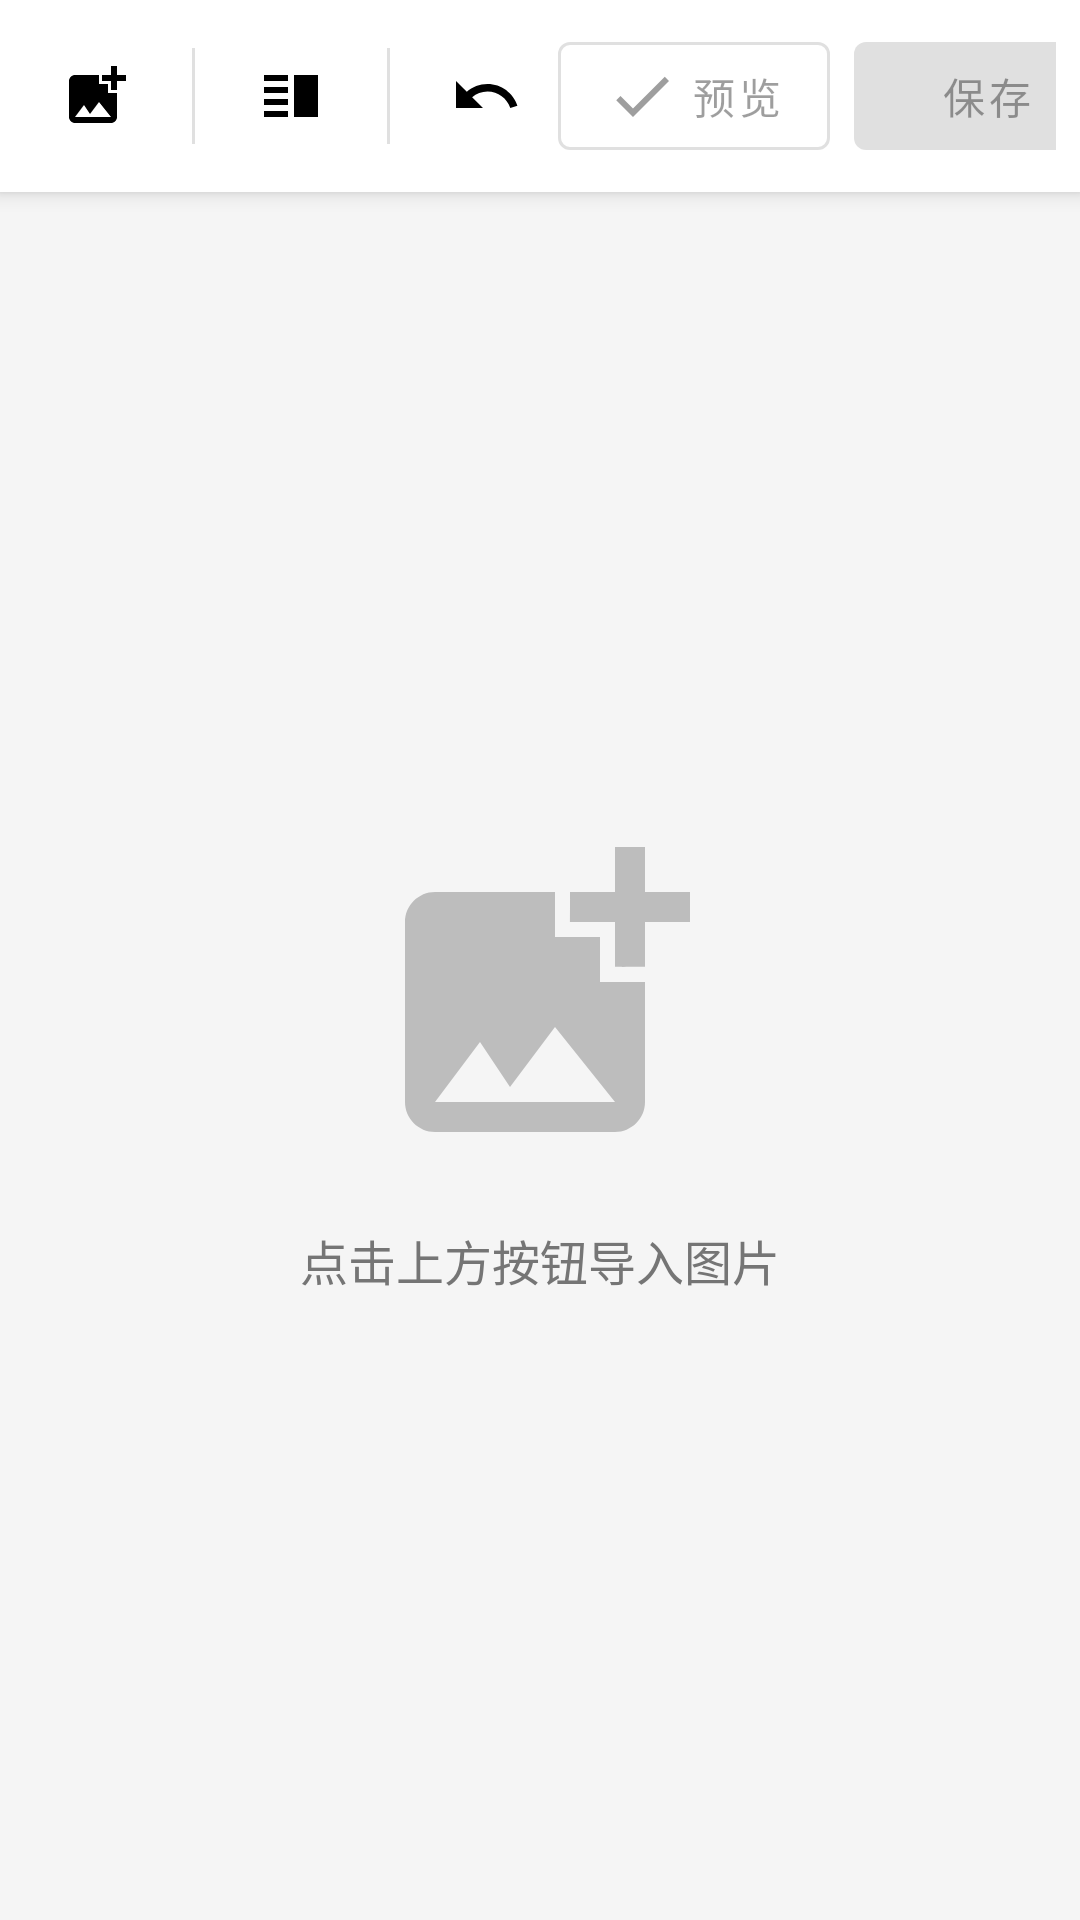

Write the Android layout XML for this screen, with the resource values it uses.
<!-- AndroidManifest.xml: application theme Theme.ImageStitcher -->
<!-- res/layout/activity_main.xml -->
<?xml version="1.0" encoding="utf-8"?>
<androidx.constraintlayout.widget.ConstraintLayout xmlns:android="http://schemas.android.com/apk/res/android"
    xmlns:app="http://schemas.android.com/apk/res-auto"
    xmlns:tools="http://schemas.android.com/tools"
    android:layout_width="match_parent"
    android:layout_height="match_parent"
    android:background="#F5F5F5">

    
    <LinearLayout
        android:id="@+id/toolbar"
        android:layout_width="match_parent"
        android:layout_height="wrap_content"
        android:orientation="horizontal"
        android:padding="8dp"
        android:background="@android:color/white"
        android:elevation="4dp"
        android:gravity="center_vertical"
        app:layout_constraintTop_toTopOf="parent">

        <ImageButton
            android:id="@+id/btnImport"
            android:layout_width="48dp"
            android:layout_height="48dp"
            android:src="@drawable/ic_add_photo"
            android:background="?attr/selectableItemBackgroundBorderless"
            android:contentDescription="导入图片" />

        <View
            android:layout_width="1dp"
            android:layout_height="32dp"
            android:layout_marginStart="8dp"
            android:layout_marginEnd="8dp"
            android:background="#E0E0E0" />

        <ImageButton
            android:id="@+id/btnToggleOrientation"
            android:layout_width="48dp"
            android:layout_height="48dp"
            android:src="@drawable/ic_horizontal"
            android:background="?attr/selectableItemBackgroundBorderless"
            android:contentDescription="切换方向" />

        <View
            android:layout_width="1dp"
            android:layout_height="32dp"
            android:layout_marginStart="8dp"
            android:layout_marginEnd="8dp"
            android:background="#E0E0E0" />

        <ImageButton
            android:id="@+id/btnUndo"
            android:layout_width="48dp"
            android:layout_height="48dp"
            android:src="@drawable/ic_undo"
            android:background="?attr/selectableItemBackgroundBorderless"
            android:enabled="false"
            android:contentDescription="撤销" />

        <Space
            android:layout_width="0dp"
            android:layout_height="1dp"
            android:layout_weight="1" />

        <com.google.android.material.button.MaterialButton
            android:id="@+id/btnPreview"
            android:layout_width="wrap_content"
            android:layout_height="wrap_content"
            android:text="预览"
            android:enabled="false"
            android:layout_marginEnd="8dp"
            app:icon="@drawable/ic_preview"
            style="@style/Widget.MaterialComponents.Button.OutlinedButton" />

        <com.google.android.material.button.MaterialButton
            android:id="@+id/btnSave"
            android:layout_width="wrap_content"
            android:layout_height="wrap_content"
            android:text="保存"
            android:enabled="false"
            app:icon="@drawable/ic_save" />

    </LinearLayout>

    
    <androidx.recyclerview.widget.RecyclerView
        android:id="@+id/recyclerView"
        android:layout_width="match_parent"
        android:layout_height="0dp"
        android:clipToPadding="false"
        android:padding="8dp"
        android:visibility="visible"
        app:layout_constraintTop_toBottomOf="@id/toolbar"
        app:layout_constraintBottom_toBottomOf="parent" />

    
    <LinearLayout
        android:id="@+id/emptyView"
        android:layout_width="wrap_content"
        android:layout_height="wrap_content"
        android:orientation="vertical"
        android:gravity="center"
        android:visibility="visible"
        app:layout_constraintTop_toBottomOf="@id/toolbar"
        app:layout_constraintBottom_toBottomOf="parent"
        app:layout_constraintStart_toStartOf="parent"
        app:layout_constraintEnd_toEndOf="parent">

        <ImageView
            android:layout_width="120dp"
            android:layout_height="120dp"
            android:src="@drawable/ic_add_photo"
            android:tint="#BDBDBD"
            android:contentDescription="空状态" />

        <TextView
            android:layout_width="wrap_content"
            android:layout_height="wrap_content"
            android:text="点击上方按钮导入图片"
            android:textSize="16sp"
            android:textColor="#757575"
            android:layout_marginTop="16dp" />

    </LinearLayout>

    
    <ProgressBar
        android:id="@+id/progressBar"
        android:layout_width="wrap_content"
        android:layout_height="wrap_content"
        android:visibility="gone"
        app:layout_constraintTop_toTopOf="parent"
        app:layout_constraintBottom_toBottomOf="parent"
        app:layout_constraintStart_toStartOf="parent"
        app:layout_constraintEnd_toEndOf="parent" />

</androidx.constraintlayout.widget.ConstraintLayout>
<!-- resources referenced by this layout -->
<resources>
  <!-- drawable ic_add_photo (drawable) -->
  <?xml version="1.0" encoding="utf-8"?>
  <vector xmlns:android="http://schemas.android.com/apk/res/android"
      android:width="24dp"
      android:height="24dp"
      android:viewportWidth="24"
      android:viewportHeight="24">
      <path
          android:fillColor="#FF000000"
          android:pathData="M19,7v2.99s-1.99,0.01 -2,0L17,7h-3s0.01,-1.99 0,-2h3L17,2h2v3h3v2h-3zM16,11L16,8h-3L13,5L5,5c-1.1,0 -2,0.9 -2,2v12c0,1.1 0.9,2 2,2h12c1.1,0 2,-0.9 2,-2v-8h-3zM5,19l3,-4 2,3 3,-4 4,5L5,19z"/>
  </vector>
  <!-- drawable ic_horizontal (drawable) -->
  <?xml version="1.0" encoding="utf-8"?>
  <vector xmlns:android="http://schemas.android.com/apk/res/android"
      android:width="24dp"
      android:height="24dp"
      android:viewportWidth="24"
      android:viewportHeight="24">
      <path
          android:fillColor="#FF000000"
          android:pathData="M3,15h8v-2H3V15zM3,19h8v-2H3V19zM3,11h8V9H3V11zM3,5v2h8V5H3zM13,5v14h8V5H13z"/>
  </vector>
  <!-- drawable ic_preview (drawable) -->
  <?xml version="1.0" encoding="utf-8"?>
  <vector xmlns:android="http://schemas.android.com/apk/res/android"
      android:width="24dp"
      android:height="24dp"
      android:viewportWidth="24"
      android:viewportHeight="24">
      <path
          android:fillColor="#FF000000"
          android:pathData="M9,16.17L4.83,12l-1.42,1.41L9,19 21,7l-1.41,-1.41z"/>
  </vector>
  <!-- drawable ic_undo (drawable) -->
  <?xml version="1.0" encoding="utf-8"?>
  <vector xmlns:android="http://schemas.android.com/apk/res/android"
      android:width="24dp"
      android:height="24dp"
      android:viewportWidth="24"
      android:viewportHeight="24">
      <path
          android:fillColor="#FF000000"
          android:pathData="M12.5,8c-2.65,0 -5.05,0.99 -6.9,2.6L2,7v9h9l-3.62,-3.62c1.39,-1.16 3.16,-1.88 5.12,-1.88 3.54,0 6.55,2.31 7.6,5.5l2.37,-0.78C21.08,11.03 17.15,8 12.5,8z"/>
  </vector>
  <style name="Theme.ImageStitcher" parent="Theme.MaterialComponents.DayNight.DarkActionBar">
          <item name="colorPrimary">@color/purple_500</item>
          <item name="colorPrimaryVariant">@color/purple_700</item>
          <item name="colorOnPrimary">@color/white</item>
          <item name="colorSecondary">@color/teal_200</item>
          <item name="colorSecondaryVariant">@color/teal_700</item>
          <item name="colorOnSecondary">@color/black</item>
      </style>
  <!-- not gathered from this repository: default colours our renderer supplied (Android Studio template values) -->
  <color name="purple_500">#FF6200EE</color>
  <color name="purple_700">#FF3700B3</color>
  <color name="teal_200">#FF03DAC5</color>
  <color name="teal_700">#FF018786</color>
  <color name="black">#FF000000</color>
  <color name="white">#FFFFFFFF</color>
</resources>
